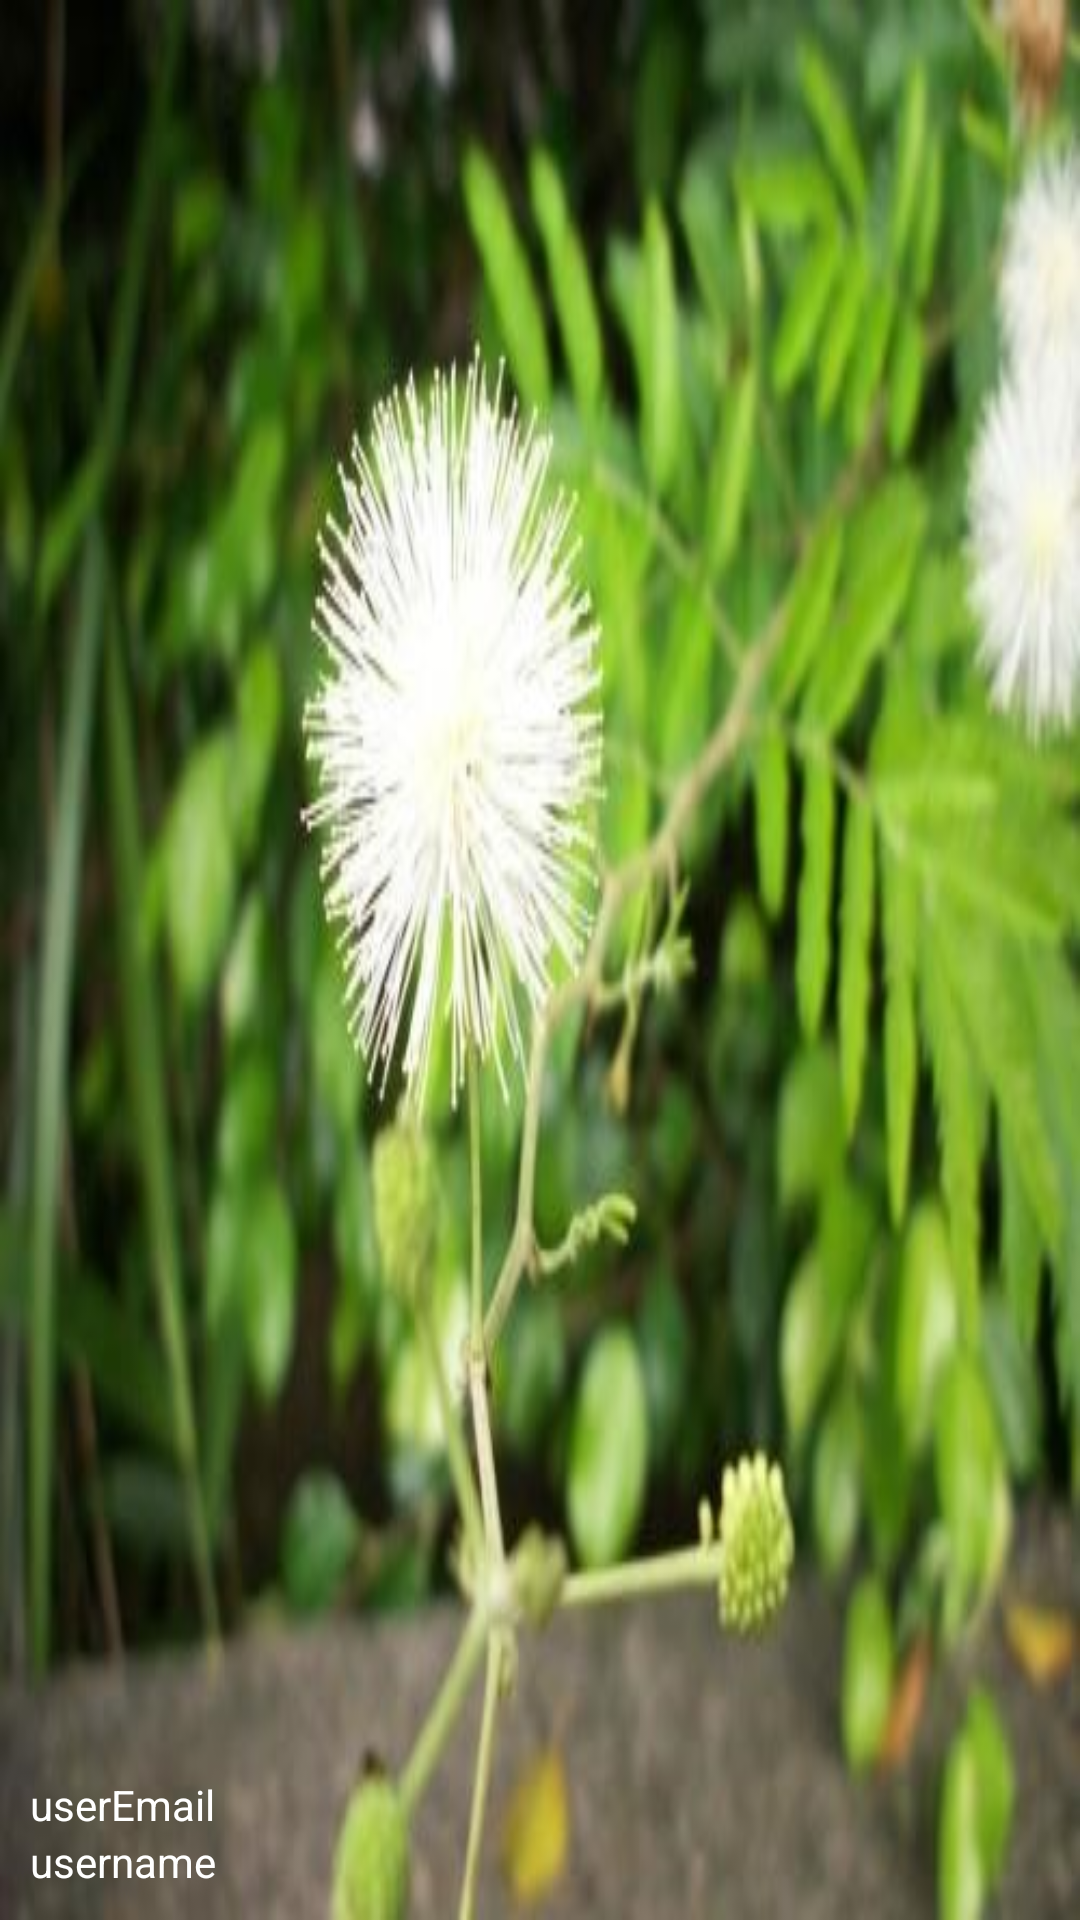

This screen was rendered from an Android layout file. Write that file and the resources it references.
<!-- AndroidManifest.xml: application theme AppTheme -->
<!-- res/layout/nav_header.xml -->
<?xml version="1.0" encoding="utf-8"?>
<RelativeLayout xmlns:android="http://schemas.android.com/apk/res/android"

    android:layout_width="match_parent"

    android:layout_height="180dp"

    android:background="@drawable/background"

    android:padding="10dp">


    <TextView

        android:id="@+id/userName"

        android:layout_width="wrap_content"

        android:layout_height="wrap_content"

        android:layout_alignParentBottom="true"

        android:text="username"

        android:textColor="#FFF"

        android:textSize="14sp" />


    <TextView

        android:id="@+id/userEmail"

        android:layout_width="wrap_content"

        android:layout_height="wrap_content"

        android:layout_above="@id/userName"

        android:textColor="#FFF"
        android:text="userEmail"

        android:textSize="14sp" />


</RelativeLayout>
<!-- resources referenced by this layout -->
<resources>
  <!-- drawable background: jpg bitmap (drawable, 36588 bytes) -->
  <style name="AppTheme" parent="Theme.AppCompat.Light.NoActionBar">
          
          <item name="colorPrimary">@color/colorPrimary</item>
          <item name="colorPrimaryDark">@color/colorPrimaryDark</item>
          <item name="colorAccent">@color/colorAccent</item>
      </style>
  <color name="colorPrimary">#3F51B5</color>
  <color name="colorPrimaryDark">#303F9F</color>
  <color name="colorAccent">#FF4081</color>
</resources>
